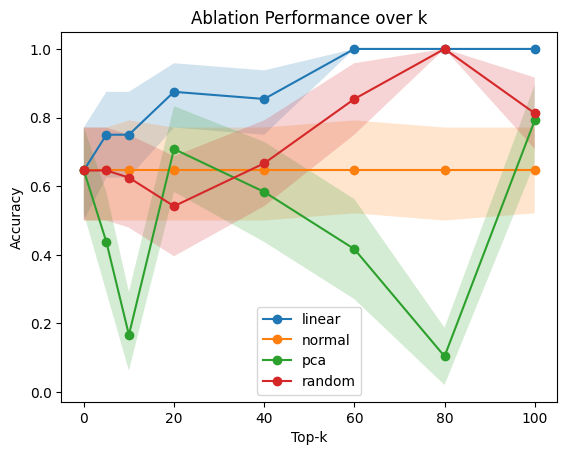

Values plotted in this chart, from the file beside it:
top_k, method, metric, mean, ci_low, ci_high
0, linear, accuracy, 0.6458, 0.5, 0.7708
0, normal, accuracy, 0.6458, 0.5, 0.7708
0, pca, accuracy, 0.6458, 0.5208, 0.7708
0, random, accuracy, 0.6458, 0.5, 0.7708
5, linear, accuracy, 0.75, 0.625, 0.875
5, normal, accuracy, 0.6458, 0.5, 0.7708
5, pca, accuracy, 0.4375, 0.2917, 0.5833
5, random, accuracy, 0.6458, 0.5, 0.7708
10, linear, accuracy, 0.75, 0.625, 0.875
10, normal, accuracy, 0.6458, 0.5, 0.7917
10, pca, accuracy, 0.1667, 0.0625, 0.2917
10, random, accuracy, 0.625, 0.4792, 0.75
20, linear, accuracy, 0.875, 0.7708, 0.9583
20, normal, accuracy, 0.6458, 0.5, 0.7708
20, pca, accuracy, 0.7083, 0.5833, 0.8333
20, random, accuracy, 0.5417, 0.3958, 0.6875
40, linear, accuracy, 0.8542, 0.75, 0.9375
40, normal, accuracy, 0.6458, 0.5, 0.7708
40, pca, accuracy, 0.5833, 0.4375, 0.7292
40, random, accuracy, 0.6667, 0.5417, 0.7917
60, linear, accuracy, 1.0, 1.0, 1.0
60, normal, accuracy, 0.6458, 0.5208, 0.7917
60, pca, accuracy, 0.4167, 0.2708, 0.5625
60, random, accuracy, 0.8542, 0.75, 0.9583
80, linear, accuracy, 1.0, 1.0, 1.0
80, normal, accuracy, 0.6458, 0.5, 0.7708
80, pca, accuracy, 0.1042, 0.02083, 0.1875
80, random, accuracy, 1.0, 1.0, 1.0
100, linear, accuracy, 1.0, 1.0, 1.0
100, normal, accuracy, 0.6458, 0.5208, 0.7708
100, pca, accuracy, 0.7917, 0.6667, 0.8958
100, random, accuracy, 0.8125, 0.7083, 0.9167
